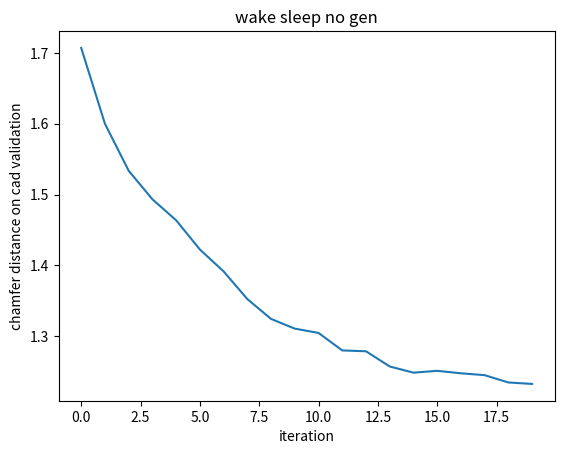

The matplotlib source for this figure:
import matplotlib.pyplot as plt

fig, ax = plt.subplots()

# with open("cont-cd.txt") as file:
#     cont_cds = file.readlines()
# cont_cds = [float(x.strip()) for x in cont_cds]
#
# with open("disc-cd.txt") as file:
#     disc_cds = file.readlines()
# disc_cds = [float(x.strip()) for x in disc_cds]
#
# disc_cds = disc_cds[:120]

cds = [
1.7068822988116452,
1.5999383407047685,
1.5336316374469743,
1.4933427861743538,
1.4637316234206117,
1.4225150962649216,
1.3916034408707154,
1.3525437939169458,
1.3245159488033253,
1.3108437971547269,
1.3047725024280659,
1.2800927085715077,
1.2788965344775123,
1.2574594101403576,
1.2487196358187629,
1.2513081958798715,
1.247822646181767,
1.245179870008427,
1.2348713020959754,
1.2328326543676675]


ax.set_ylabel("chamfer distance on cad validation")
ax.set_xlabel("iteration")
ax.set_title("wake sleep no gen")

# ax.plot(range(120), cont_cds, 'r', label="discrete + delta")
# ax.plot(range(120), disc_cds, 'b', label="discrete")
ax.plot(range(len(cds)), cds)
# ax.legend()
plt.savefig("cd_graph4.png")

# regular_fid = [
#  0.980387559465866,
#  0.6138332072750277,
#  0.6622565361034043,
#  0.6588748396095208,
#  0.6670089702070827,
#  0.6622776339560645,
#  0.6025977758832246,
#  0.5466552587508293,
#  0.5799835974838905,
#  0.5845467203891186,
#  0.5867330861382867,
#  0.5776176210836739,
#  0.5376165712417362,
#  0.5224034586129609,
#  0.569011531418754,
#  0.545484496955668,
#  0.5763107812139345,
#  0.614424305987415,
#  0.578352824440441,
#  0.5242809088406577,
#  0.5548492738143724,
#  0.5257463931140565,
#  0.5326157406103353,
#  0.5631644328337801,
#  0.5483919546612701,
#  0.5125295521001678,
#  0.5440680884742792,
#  0.5074970372228218,
#  0.540705218045866
# ]
#
# tree_fid = [
#   2.303648249132067,
#   1.2861168947518586,
#   0.8548721602888265,
#   1.0035051537384398,
#   1.0484782601146119,
#   0.9000103150322594,
#   0.7402756472881444,
#   0.6767120642102562,
#   0.5983757789949309,
#   0.5907863242658584,
#   0.7106369493409908,
#   0.7485950009663815,
#   0.5485656157357277,
#   0.5302019192184435,
#   0.6032816695455421,
#   0.444865301277074,
#   0.4286765691725052,
#   0.6674036620605235,
#   0.4475728295945032,
#   0.745844090017171,
#   0.391216621921304,
#   0.5115365489401742,
#   0.42490519403277305,
#   0.5071544730962405,
#   0.433595708640484,
#   0.48481947918337176
# ]
#
# regular_x = [x/len(regular_fid) for x in range(len(regular_fid))]
# tree_x = [x/len(tree_fid) for x in range(len(tree_fid))]
#
# ax.plot(regular_x, regular_fid, 'r', label="sequence vae")
# ax.plot(tree_x, tree_fid, 'b', label="tree vae")
# ax.set_ylabel("FID")
# ax.set_xlabel("time")
# ax.set_title("sequence vs tree FID, activations and inferred programs from best model, 1 hour")
# ax.legend()
# plt.savefig("fid_graph.png")
